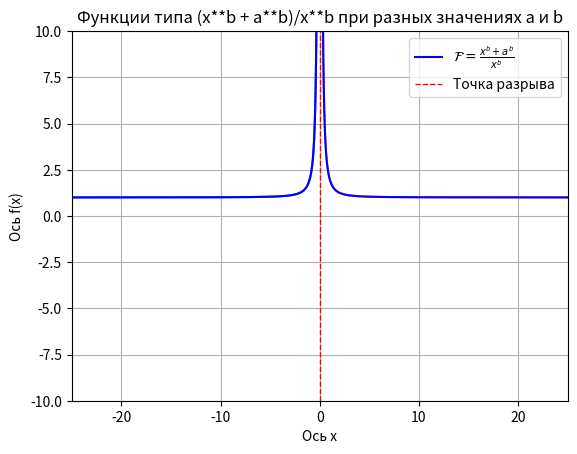

This chart was generated by the following Python code:
import numpy as np
import os
from matplotlib import pyplot as plt
p=0
x1 = np.linspace(-25, p - 0.01, 500)
x2 = np.linspace(25, p + 0.01, 500)
a=1
b=2
dir = os.getcwd()
def f(x):
    return (x**b + a**b)/x**b
l1=plt.plot (x1, f(x1))
l2=plt.plot (x2, f(x2))
plt.plot (x1, f(x1), color='blue', label=r"$\mathcal{F} = \frac{x^b+a^b}{x^b}$")
plt.plot (x2, f(x2), color='blue')
plt.axvline(p, color='red', linestyle='--', label='Точка разрыва', linewidth=1)
plt.xlabel('Ось х')
plt.ylabel('Ось f(x)')
plt.grid(True)
plt.legend()
plt.xlim(-25,25)
plt.ylim(-10,10)
plt.title('Функции типа (x**b + a**b)/x**b при разных значениях a и b')
plt.savefig(dir + '/zadanie9_3', dpi=300)
plt.show()